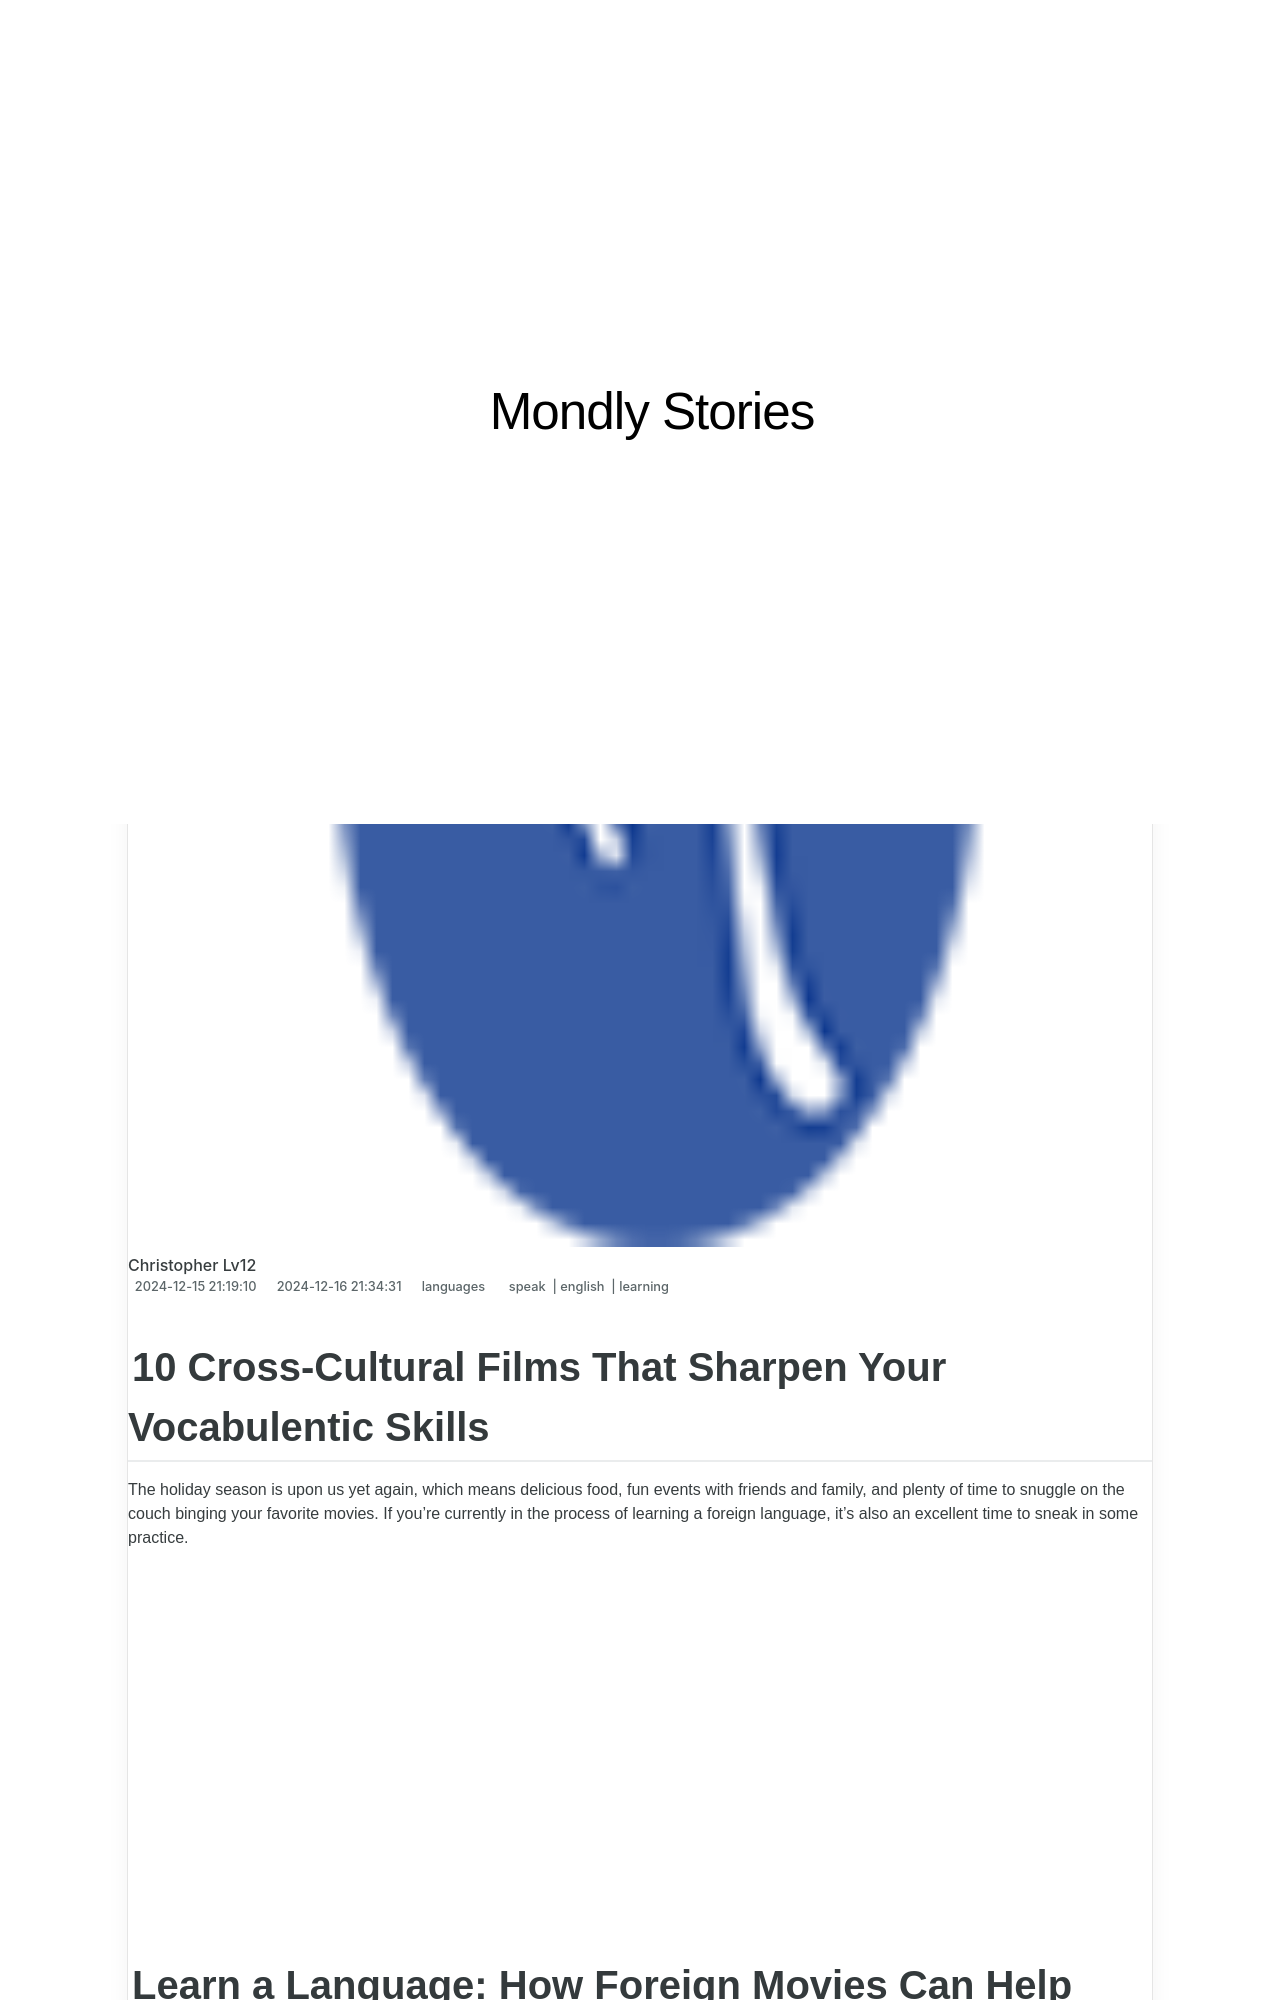

repository: techidaily/site-mondly-stories · page: 10-cross-cultural-films-that-sharpen-your-vocabulentic-skills/index.html · generator: jekyll

---
title: 10 Cross-Cultural Films That Sharpen Your Vocabulentic Skills
date: 2024-12-15T21:19:10.201Z
updated: 2024-12-16T21:34:31.893Z
tags:
  - speak
  - english
  - learning
categories:
  - languages
description: This Article Describes 10 Cross-Cultural Films That Sharpen Your Vocabulentic Skills
excerpt: This Article Describes 10 Cross-Cultural Films That Sharpen Your Vocabulentic Skills
keywords: Cross-Cultural Films,Language Learning Through Film,Multicultural Cinema,Vocabulary Enhancement Movies,Linguistic Diversity in Films,International Movie Education,Bilingual and Multilingual Films
thumbnail: https://thmb.techidaily.com/f6a7ada2504c6506664e9e8b754b42045262a6658f56d976380c29d41a986404.jpg
---

## 10 Cross-Cultural Films That Sharpen Your Vocabulentic Skills

 The holiday season is upon us yet again, which means delicious food, fun events with friends and family, and plenty of time to snuggle on the couch binging your favorite movies. If you’re currently in the process of learning a foreign language, it’s also an excellent time to sneak in some practice.

<!-- affiliate ads begin -->
<iframe width="560" height="315" src="https://www.youtube.com/embed/oeSN3u4fO9M?si=Ua3Hzcil6u6akDgY" title="YouTube video player" frameborder="0" allow="accelerometer; autoplay; clipboard-write; encrypted-media; gyroscope; picture-in-picture; web-share" referrerpolicy="strict-origin-when-cross-origin" allowfullscreen></iframe>
<!-- affiliate ads end -->

## Learn a Language: How Foreign Movies Can Help

 As an English speaker, you probably have a variety of favorite films come to mind when you think of the holiday season. You might even have a list of favorites that you and your family watch every year as a tradition. They don’t necessarily have to be Christmas movies. Some families like to binge comedies, and others prefer to focus on action or historical films. No matter what your preferences are if your current focus is language learning, you might want to add a few foreign films to your movie list for this year.

### Listen to Native Speakers

 When learning a language, it can be helpful to listen to native speakers. Watching foreign movies is an easy way to do that.

### Learn Through Real-life Situations

 The context of the story provides insights into the language spoken during the film. You’ll be able to see how certain words, phrases, and slang terms are used in various situations.

<!-- affiliate ads begin -->
<iframe width="560" height="315" src="https://www.youtube.com/embed/Dn-24B6AURY?si=ErES2KWVnintY6h9" title="YouTube video player" frameborder="0" allow="accelerometer; autoplay; clipboard-write; encrypted-media; gyroscope; picture-in-picture; web-share" referrerpolicy="strict-origin-when-cross-origin" allowfullscreen></iframe>
<!-- affiliate ads end -->
